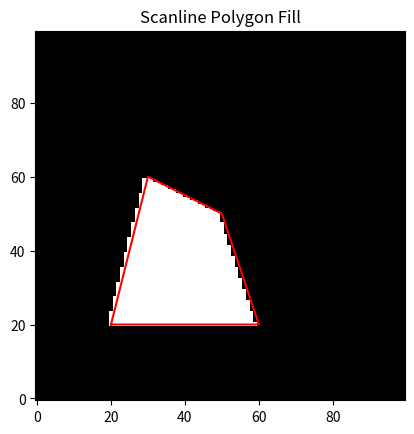

Python code for this plot:
import numpy as np
import matplotlib.pyplot as plt

def scanline_fill(polygon, canvas_size=(100, 100)):
    canvas = np.zeros(canvas_size, dtype=int)
    n = len(polygon)

    # Find min and max y
    ymin = min(p[1] for p in polygon)
    ymax = max(p[1] for p in polygon)

    for y in range(ymin, ymax + 1):
        intersections = []
        for i in range(n):
            x1, y1 = polygon[i]
            x2, y2 = polygon[(i + 1) % n]

            if y1 == y2:
                continue  # Ignore horizontal edges
            if (y >= min(y1, y2)) and (y < max(y1, y2)):
                # Find x intersection
                x = x1 + (y - y1) * (x2 - x1) / (y2 - y1)
                intersections.append(int(x))

        intersections.sort()
        for i in range(0, len(intersections), 2):
            if i + 1 < len(intersections):
                for x in range(intersections[i], intersections[i + 1]):
                    if 0 <= x < canvas_size[1] and 0 <= y < canvas_size[0]:
                        canvas[y, x] = 1
    return canvas

# Define polygon (square/triangle etc.)
polygon = [(20, 20), (60, 20), (50, 50), (30, 60)]

# Fill polygon
canvas = scanline_fill(polygon)

# Plot
plt.figure()
plt.title("Scanline Polygon Fill")
plt.imshow(canvas, cmap='gray', origin='lower')
x, y = zip(*(polygon + [polygon[0]]))
plt.plot(x, y, 'r-')  # draw the polygon outline
plt.grid(False)
plt.show()
